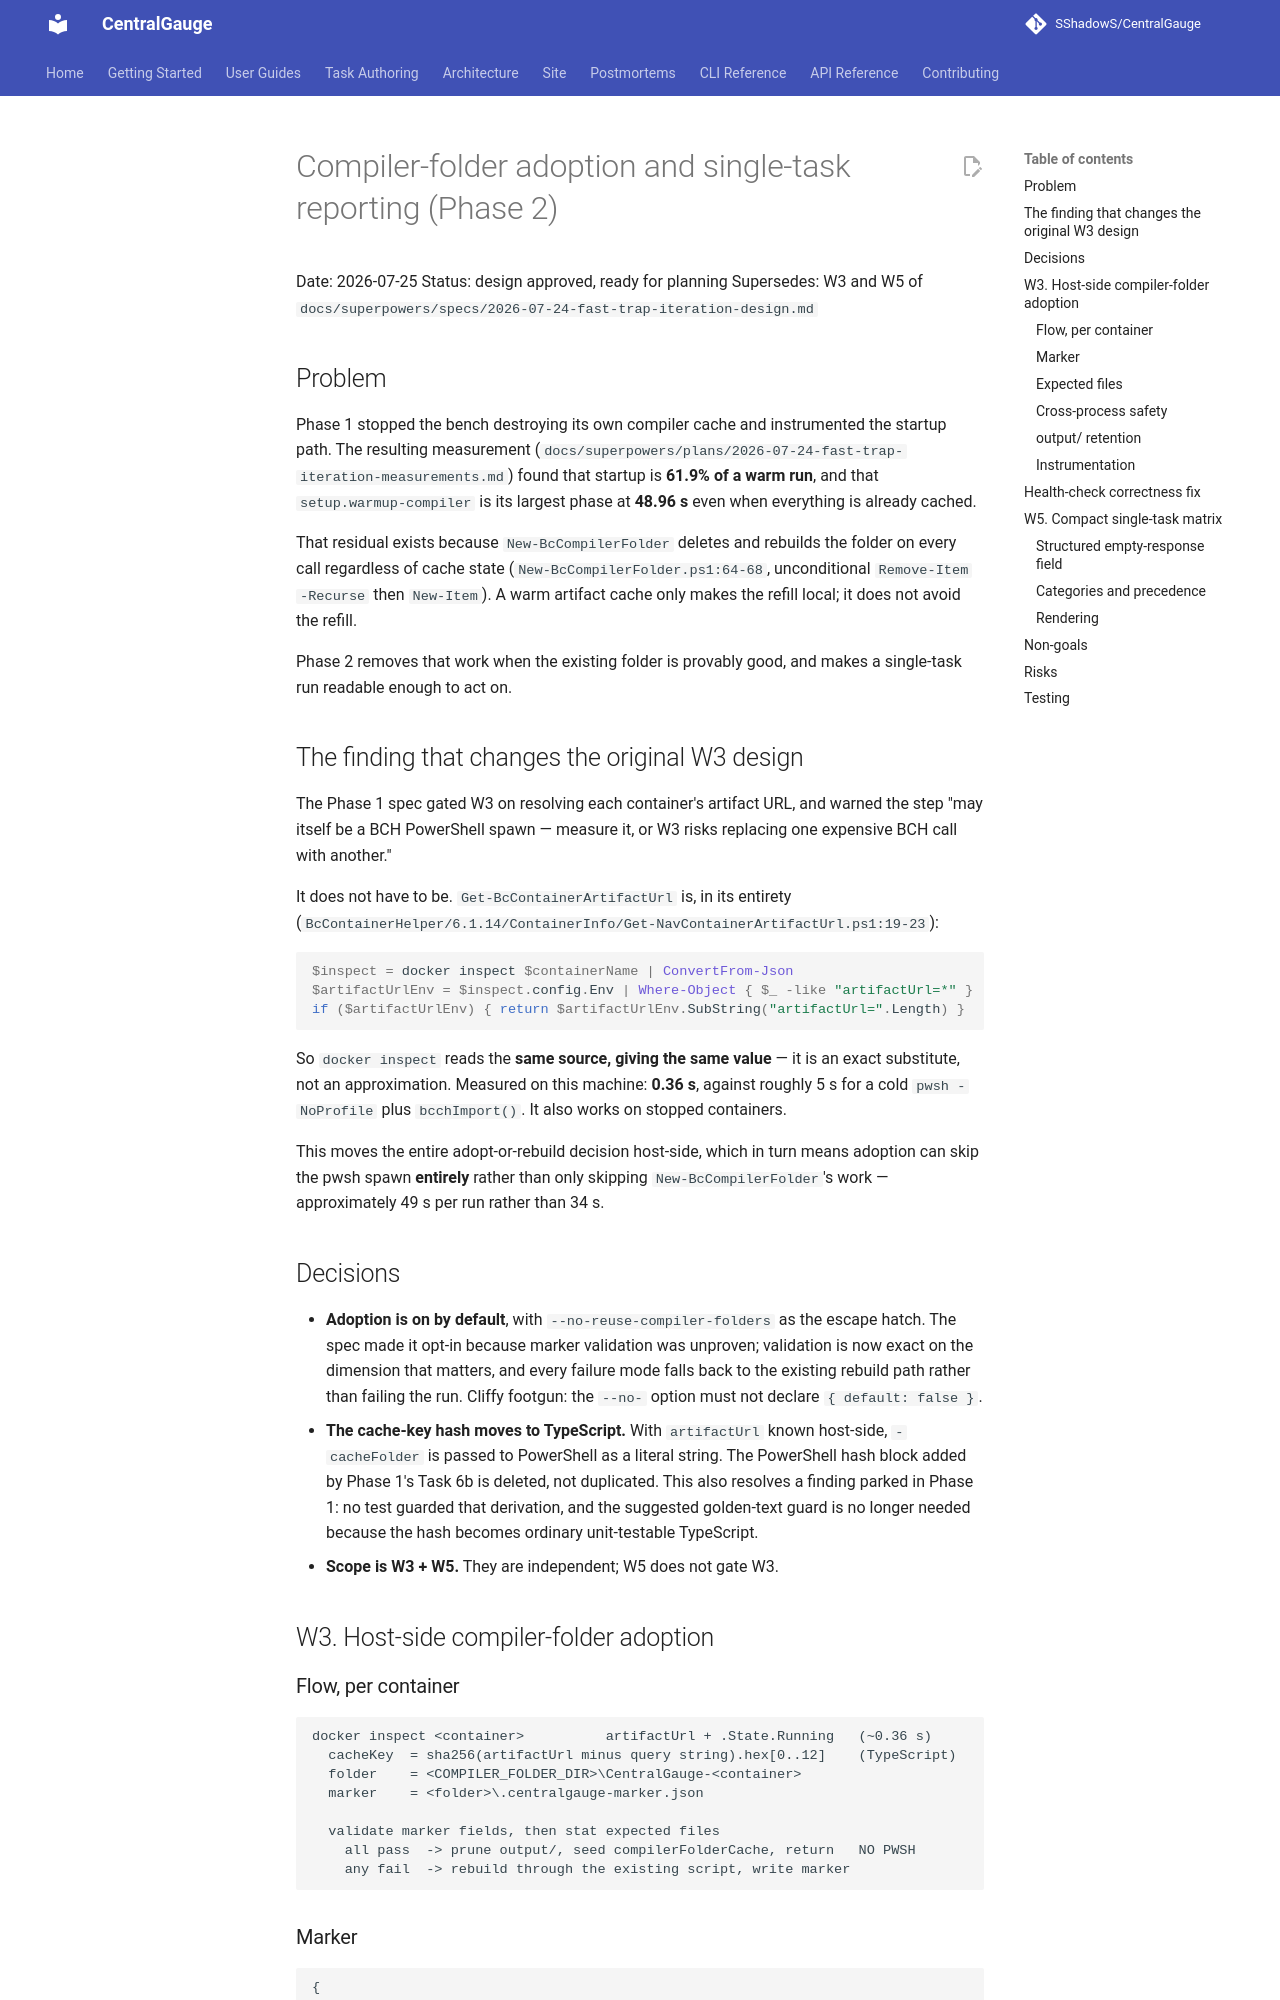

repository: SShadowS/CentralGauge · page: superpowers/specs/2026-07-25-compiler-folder-adoption-design/index.html · generator: mkdocs

# Compiler-folder adoption and single-task reporting (Phase 2)

Date: 2026-07-25
Status: design approved, ready for planning
Supersedes: W3 and W5 of `docs/superpowers/specs/2026-07-24-fast-trap-iteration-design.md`

## Problem

Phase 1 stopped the bench destroying its own compiler cache and instrumented
the startup path. The resulting measurement
(`docs/superpowers/plans/2026-07-24-fast-trap-iteration-measurements.md`) found
that startup is **61.9% of a warm run**, and that `setup.warmup-compiler` is
its largest phase at **48.96 s** even when everything is already cached.

That residual exists because `New-BcCompilerFolder` deletes and rebuilds the
folder on every call regardless of cache state
(`New-BcCompilerFolder.ps1:64-68`, unconditional `Remove-Item -Recurse` then
`New-Item`). A warm artifact cache only makes the refill local; it does not
avoid the refill.

Phase 2 removes that work when the existing folder is provably good, and makes
a single-task run readable enough to act on.

## The finding that changes the original W3 design

The Phase 1 spec gated W3 on resolving each container's artifact URL, and
warned the step "may itself be a BCH PowerShell spawn — measure it, or W3 risks
replacing one expensive BCH call with another."

It does not have to be. `Get-BcContainerArtifactUrl` is, in its entirety
(`BcContainerHelper/6.1.14/ContainerInfo/Get-NavContainerArtifactUrl.ps1:19-23`):

```powershell
$inspect = docker inspect $containerName | ConvertFrom-Json
$artifactUrlEnv = $inspect.config.Env | Where-Object { $_ -like "artifactUrl=*" }
if ($artifactUrlEnv) { return $artifactUrlEnv.SubString("artifactUrl=".Length) }
```

So `docker inspect` reads the **same source, giving the same value** — it is an
exact substitute, not an approximation. Measured on this machine: **0.36 s**,
against roughly 5 s for a cold `pwsh -NoProfile` plus `bcchImport()`. It also
works on stopped containers.

This moves the entire adopt-or-rebuild decision host-side, which in turn means
adoption can skip the pwsh spawn **entirely** rather than only skipping
`New-BcCompilerFolder`'s work — approximately 49 s per run rather than 34 s.

## Decisions

- **Adoption is on by default**, with `--no-reuse-compiler-folders` as the
  escape hatch. The spec made it opt-in because marker validation was unproven;
  validation is now exact on the dimension that matters, and every failure mode
  falls back to the existing rebuild path rather than failing the run. Cliffy
  footgun: the `--no-` option must not declare `{ default: false }`.
- **The cache-key hash moves to TypeScript.** With `artifactUrl` known
  host-side, `-cacheFolder` is passed to PowerShell as a literal string. The
  PowerShell hash block added by Phase 1's Task 6b is deleted, not duplicated.
  This also resolves a finding parked in Phase 1: no test guarded that
  derivation, and the suggested golden-text guard is no longer needed because
  the hash becomes ordinary unit-testable TypeScript.
- **Scope is W3 + W5.** They are independent; W5 does not gate W3.

## W3. Host-side compiler-folder adoption
